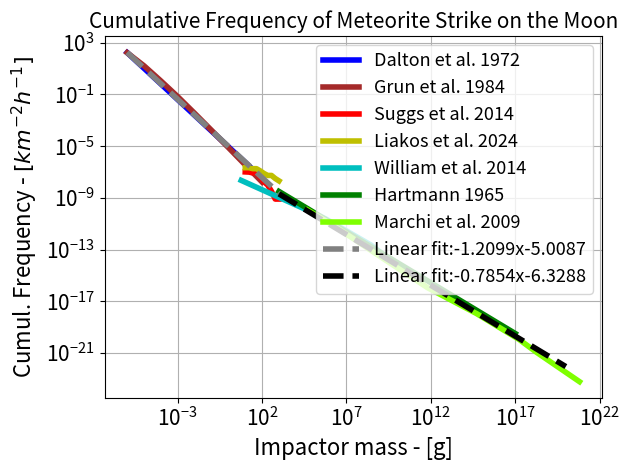
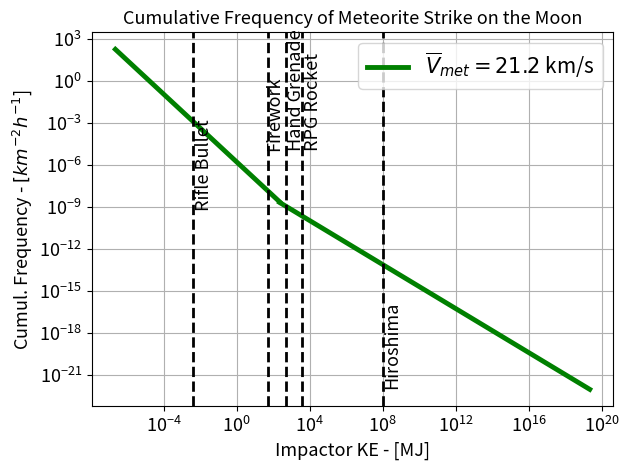
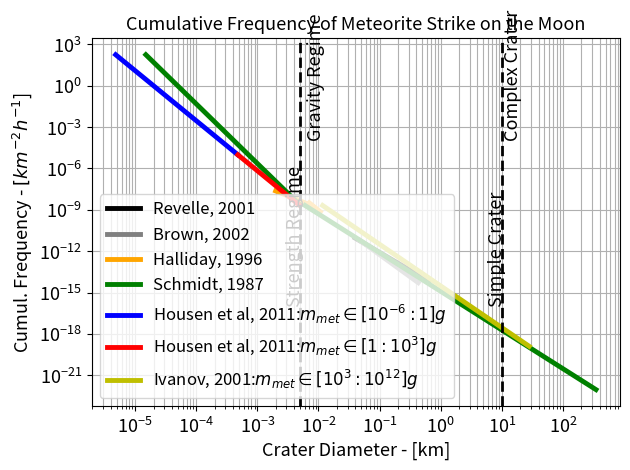
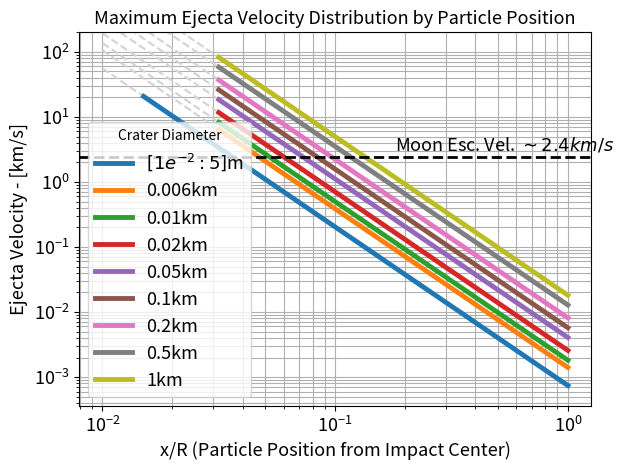
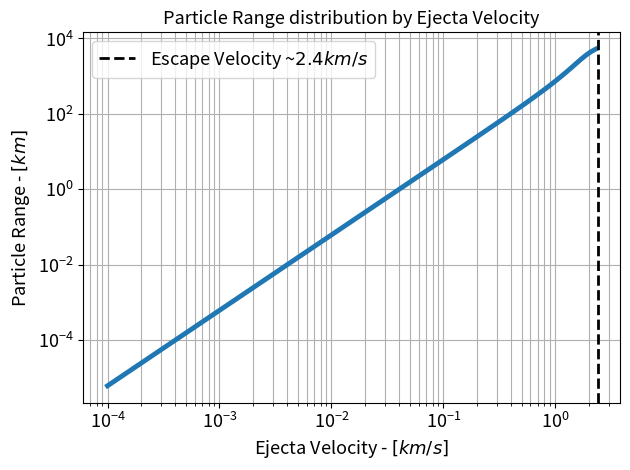
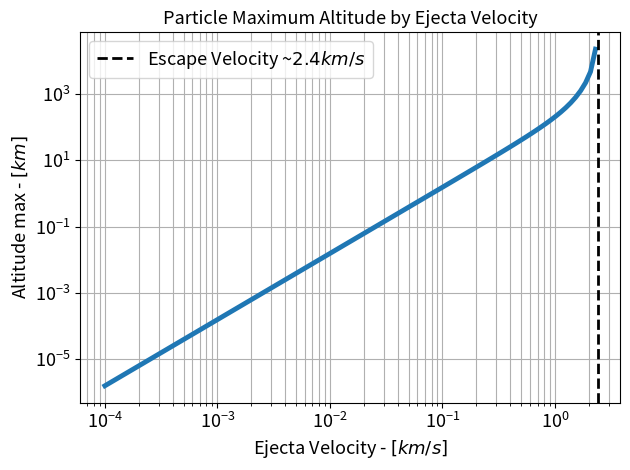
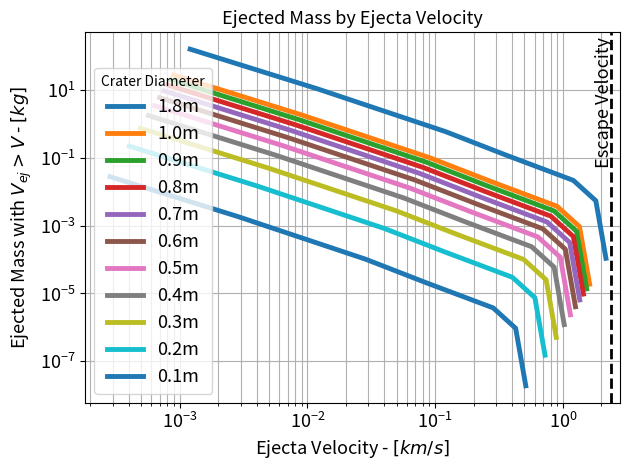
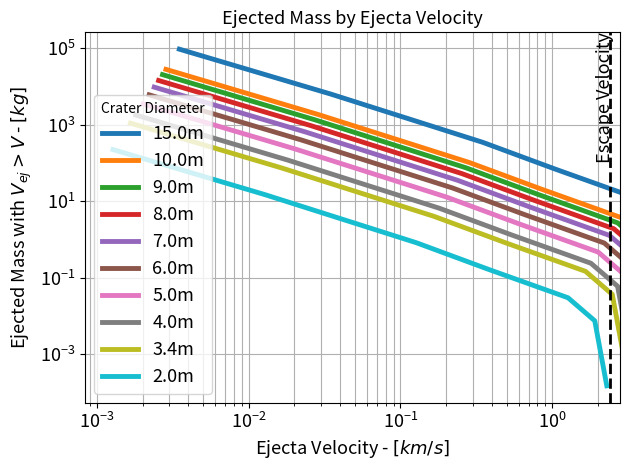
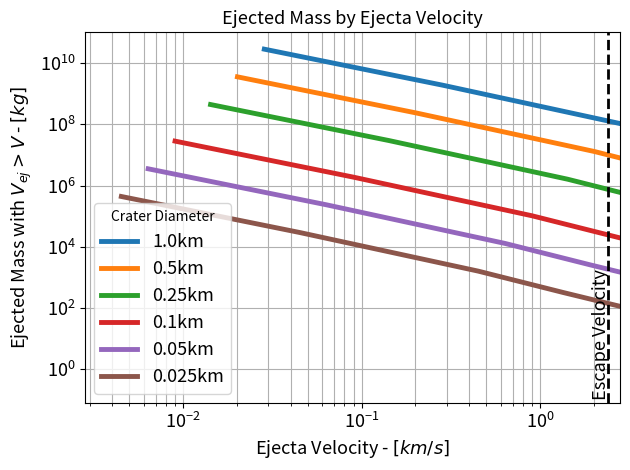
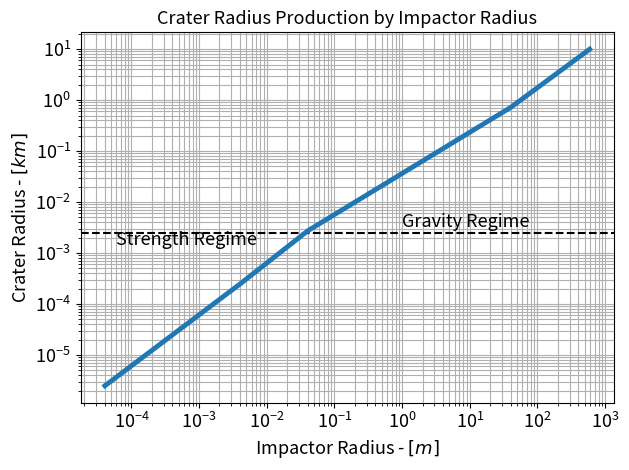

Write the Python code that produced these figures, in order.
#!/usr/bin/env python3
# -*- coding: utf-8 -*-
"""
Created on Thu Jul 18 18:56:47 2024

@author: louis
"""

import numpy as np
import math
import matplotlib.pyplot as plt
from matplotlib.backends.backend_pdf import PdfPages

#%% SECTION I : Frequency per Mass 
#Data + Functions + References

#Following (Dalton et al. 1972) (B.G Cour Palais et al. 1969)
def Dalton_CourPalais_avg_total_flux_micro2gram(m):
    N_t = (10**(-14.597 - 1.213*math.log10(m)))*1e6*3600
    return N_t

def Dalton_CourPalais_avg_total_flux_pico2micro(m):
    N_t = (10**(-14.566 - 1.584*math.log10(m) - 0.063*(math.log10(m))**2))*1e6*3600
    return N_t
#####################################################################

#Following (Hartmann,1965)
def Hartman_tera2higher(m):
    d_crater = (37.8)*m**(1/3.06) #in cm / mass should be in gram - avg = 29.15
    a = 5e-4*1e9*8766 #cst for diam = 1km ; units: /km^2*h
    N_t = a * (d_crater*1e5)**(-2.4) 
    return N_t
####################################################################

#Following (Suggs et al. 2014)
def Suggs_gram2kg(m):
    avg_flux = 1.03*1e-7 #met/km^2*h
    if m<1:
        print("This valus is outside the range for this study")
    elif 500 < m <= 1000:
        N_t = avg_flux * 1/126
    elif 250 < m <= 500:
        N_t = avg_flux * (1+3)/126
    elif 150 < m <= 250:
        N_t = avg_flux * (1+3+8)/126
    elif 100 < m <= 150:
        N_t = avg_flux * (1+3+8+10)/126 
    elif 50 < m <= 100:
        N_t = avg_flux * (1+3+8+10+30)/126
    elif 25 < m <= 50:
        N_t = avg_flux * (1+3+8+10+30+54)/126 
    elif 10 < m <= 25:
        N_t = avg_flux * (1+3+8+10+30+54+16)/126 
    elif 1 <= m <=10:
        N_t = avg_flux * (1+3+8+10+30+54+16+4)/126 
    elif m>1000:
        print("This valus is outside the range for this study")
    return(N_t)        
####################################################################    

#Following (Liakos et al. 2024)
def Liakos_gram2kg(m):
    avg_flux = 2.18*1e-7 #met/km^2*h
    #avg_flux = 6.43*1e-6 #met/km^2*h
    if m<1:
        print("This valus is outside the range for this study")
    elif 1 <= m <=25:
        N_t = avg_flux * (8+5+6+10+21+7+6+8+10+31+32+23+31)/198 
    elif 25 < m <= 50:
        N_t = avg_flux * (8+5+6+10+21+7+6+8+10+31+32+23)/198 
    elif 50 < m <= 75:
        N_t = avg_flux * (8+5+6+10+21+7+6+8+10+31+32)/198
    elif 75 < m <= 100:
        N_t = avg_flux * (8+5+6+10+21+7+6+8+10+31)/198
    elif 100 < m <= 125:
        N_t = avg_flux * (8+5+6+10+21+7+6+8+10)/198
    elif 125 < m <= 150:
        N_t = avg_flux * (8+5+6+10+21+7+6+8)/198
    elif 150 < m <= 175:
        N_t = avg_flux * (8+5+6+10+21+7+6)/198 
    elif 175 < m <= 200:
        N_t = avg_flux * (8+5+6+10+21+7)/198
    elif 200 < m <= 400:
        N_t = avg_flux * (8+5+6+10+21)/198
    elif 400 < m <= 600:
        N_t = avg_flux * (8+5+6+10)/198
    elif 600 < m <= 1200:
        N_t = avg_flux * (8+5+6)/198
    elif 1200 < m <= 2000:
        N_t = avg_flux * (8+5)/198 
    elif 2000 < m <= 2800:
        N_t = avg_flux * (5)/198
    elif m>2800:
        print("This valus is outside the range for this study")
    return(N_t)        
#################################################################### 

#Following (Oberst, Suggs et al. 2012)
 
masses_marchi = []
impactor_diam_marchi = [3e-4 , 1e-3 , 1e-2 , 0.07 , 0.65 , 4.5 , 10 , 70] #km
freq_marchi = [1e-6/8766 , 6e-8/8766 , 1.5e-10/8766 , 1e-12/8766 , 1e-14/8766 , 1e-16/8766 , 1e-17/8766 , 5.5e-20/8766] #in /km^2*h\

for i in range(0,len(impactor_diam_marchi)):
    V = 4/3 * np.pi *((impactor_diam_marchi[i]*1e5)/2)**3
    rho_met = 3.587 #g/cm^3 determined from (Dalton, 1972)
    m = rho_met * V
    masses_marchi.append(m)

#Following (Ivanov, 2001) --> SIMPLE & GRAVITY REGIME LAWS
def Ivanov_CratDiam2Mass(D): #D in cm
    rho_met = 3.587  #g/cm^3
    rho_reg = 1.5 #g/cm^3
    Vi = 21.2e5 #cm/h
    g = 1.62e2 #cm/s^2
    C = Vi * np.sin(np.pi/4) #45deg angle (most probable)
    m = 4/3*rho_met*np.pi * (D/1.16 * (rho_met/rho_reg)**(1/3) * g**0.22/C**0.43)**(1/0.26) #in g
    return(m)

def Ivanov_Mass2CratDiam(m): #m in g
    rho_met = 3.587  #g/cm^3
    rho_reg = 1.5 #g/cm^3
    Vi = 21.2e5 #cm/s
    g = 1.62e2 #cm/s^2
    C = Vi * np.sin(np.pi/4) #45deg angle (most probable)
    D = 1.16 * (rho_met/rho_reg)**(1/3) * (2*(3*m/(4*rho_met*np.pi))**(1/3))**0.78 * C**0.43 * g**(-0.22) #in cm
    return(D)


# # Following (Housen & Holsapple 2011)
# def Housen_Mass2CratDiam(m): #mass in g --> SIMPLE & GRAVITY REGIME LAWS
#     m = m*1e-3 #in kg
#     Y = 1e4 #Pa -> Pa = [kg/s^2*m]
#     rho_met = 3.244e3 #kg/m^3
#     rho_reg = 1.5e3 #kg/m^3
#     Vi = 20e3 #m/s
#     H1 = 0.59
#     mu = 0.41
#     nu = 0.4
#     R = (m/rho_met)**(1/3) * H2 * (rho_met/rho_reg)**((1-3*nu)/3) * (Y/(rho_met*Vi**2))**(-mu/2) #in m
#     D = 2*R #in m
#     return (D)

# #Following (Housen & Holsapple 2011) --> SIMPLE & STRENGTH REGIME LAW
# def Housen_Mass2CratDiam(m): #m in g
#     m = m*1e-3 #in kg
#     Y = 1e4 #Pa -> Pa = [kg/s^2*meter]
#     rho_met = 3.244e3 #kg/m^3
#     rho_reg = 1.5e3 #kg/m^3
#     Vi = 20e3 #m/s
#     alpha = 0.51
#     a = (3*m/(4*np.pi*rho_met))**(1/3) #assuming sphericity of the meteorite
#     R = a*(Y/(rho_reg*Vi**2))**(alpha/(alpha-3)) #in m
#     D = 2*R #in m
#     return (D)

def Housen_Mass2CratDiam(m): #mass in kg --> SIMPLE & STRENGTH REGIME LAW
    m = m*1e-3 #in kg
    Y = 1e4 #Pa -> Pa = [kg/s^2*m]
    rho_met = 3.587e3 #kg/m^3
    rho_reg = 1.5e3 #kg/m^3
    Vi = 21.2e3 #m/s
    H2 = 0.81
    mu = 0.41
    nu = 0.4
    
    R = (m/rho_met)**(1/3) * H2 * (rho_met/rho_reg)**((1-3*nu)/3) * (Y/(rho_met*Vi**2))**(-mu/2) #in m
    D = 2*R #in m
    return (D)


#In Oberst 2012 -> Following Shmidt & Housen 1987
def Shmidt_part2_KE2Diam(KE): #KE in J
    g= 1.62 #m/s^2
    Vi = 21.2e3 #m/s
    R = 0.122*(KE**0.28)*(Vi**(-0.21))*g**(-0.17) #in m
    D = (2*R)*1e-3 #in km
    return(D)

#In Oberst 2012 -> Following Shmidt & Housen 1987
def Shmidt_part1_KE2Diam(KE): #KE in J
    g= 1.62 #m/s^2
    Vi = 21.2e3 #m/s
    R = 0.1*(KE**0.28)*(Vi**(-0.21))*g**(-0.17) #in m
    D = (2*R)*1e-3 #in km
    return(D)

###### Get the frequency of crater formation
#In Oberst 2012 -> Following Revelle, 2001
def Revelle_Rad2Freq(R): #only valid for R in [20-323] meters!!
    Freq = (10**(3.84-2.59*math.log10(R))) * 1/(3.8e7*8766) #in km^-2h^-1
    return(Freq)

#In Oberst 2012 -> Following Brown et al 2002
def Brown_Rad2Freq(R): #only valid for R in [24-215] meters!!
    Freq = (10**(4.73-3.21*math.log10(R))) * 1/(3.8e7*8766) #in km^-2h^-1
    return(Freq)

#In Oberst 2012 -> Following Halliday et al 1996
def Halliday1_Rad2Freq(R): #only valid for R in [1.4-3.5] meters!! (averaged)
    Freq = (10**(3.89-1.79*math.log10(R))) * 1/(3.8e7*8766) #in km^-2h^-1
    return(Freq)

def Halliday2_Rad2Freq(R): #only valid for R in [3.5-5.3] meters!! (averaged)
    Freq = (10**(4.99-3.57*math.log10(R))) * 1/(3.8e7*8766) #in km^-2h^-1
    return(Freq)

#In Oberst 2012 -> Following Oberst & Nakamura 1989
def Oberst_Rad2Freq(R): #only valid for R in [24-33] meters!! (averaged)
    Freq = (10**(4.88-3.54*math.log10(R))) * 1/(3.8e7*8766) #in km^-2h^-1
    return(Freq)

#######

#Following (William et al, 2014)
crater_diam_william = [1e-3 , 1.5e-3 , 1e-2 , 2e-2  , 1e-1, 2.6e-1] #in km
freq_william = [2e-4/8766, 8e-5/8766 , 1.1e-6/8766, 2.1e-7/8766  , 2e-9/8766 , 5e-11/8766]#in /km^2*h

masses_william =[]

for i in range(0,len(crater_diam_william)):
    masses_william.append(Ivanov_CratDiam2Mass(crater_diam_william[i]*1e5))


####################################################################

# Data from Grun et al. (1984) 
mass_grun = np.logspace(-6,2,9) #in g
flux_grun = [170, 16.56, 1.12, 6.8e-2, 3.5e-3, 1.7e-4, 7.9e-6, 3.6e-7, 1.7e-8] #in /km^2*h
    
######################################################################

m_pico2micro = np.logspace(-12,-6,100)# in g
flux_pico2micro = []
for i in range(0,len(m_pico2micro)):
    flux_pico2micro.append(Dalton_CourPalais_avg_total_flux_pico2micro(m_pico2micro[i])) 
    

m_micro2_100gram = np.logspace(-6,2,10) #in g 
flux_micro2gram = []
for i in range(0,len(m_micro2_100gram)):
    flux_micro2gram.append(Dalton_CourPalais_avg_total_flux_micro2gram(m_micro2_100gram[i])) 
    
m_gram2kg = np.logspace(1,3,10) #in g

flux_gram2kg_suggs = []
flux_gram2kg_liakos = []
for i in range(0,len(m_gram2kg)):
    flux_gram2kg_suggs.append(Suggs_gram2kg(m_gram2kg[i]))
    flux_gram2kg_liakos.append(Liakos_gram2kg(m_gram2kg[i]))


m_kg2quintillion = np.logspace(3,17,10) #in g quintillon is 10^18 normally
flux_kg2quintillion_hartman = []
for i in range(0,len(m_kg2quintillion)):
    flux_kg2quintillion_hartman.append(Hartman_tera2higher(m_kg2quintillion[i]))
    

#%% Linear and Quadratic fitting  -> to be used all the time   


x_micro2kg = np.concatenate((m_micro2_100gram,mass_grun,m_gram2kg,m_gram2kg))
x_kg2higher = np.concatenate((np.array(masses_william),m_kg2quintillion,np.array(masses_marchi)))
    

y_micro2kg = np.concatenate((np.array(flux_micro2gram),flux_grun,np.array(flux_gram2kg_suggs),np.array(flux_gram2kg_liakos)))
y_kg2higher = np.concatenate((freq_william,np.array(flux_kg2quintillion_hartman),freq_marchi))


coef_lin_micro2kg = np.polyfit(np.log10(x_micro2kg), np.log10(y_micro2kg), 1)
poly_lin_micro2kg = np.poly1d(coef_lin_micro2kg)


coef_lin_kg2higher = np.polyfit(np.log10(x_kg2higher), np.log10(y_kg2higher), 1)
poly_lin_kg2higher = np.poly1d(coef_lin_kg2higher)

mass4plot_micro2kg = np.logspace(-6,3,100)
mass4plot_kg2higher = np.logspace(3,20,100)

frequ4plot_micro2kg = 10**poly_lin_micro2kg(np.log10(mass4plot_micro2kg))
frequ4plot_kg2higher = 10**poly_lin_kg2higher(np.log10(mass4plot_kg2higher))


mass4plot = np.concatenate((mass4plot_micro2kg,mass4plot_kg2higher))
frequ4plot = np.concatenate((frequ4plot_micro2kg,frequ4plot_kg2higher))

#%%  Plots - graphs : Cumulative frequency per mass 
#plt.close(figure1)
figure1, ax = plt.subplots()
#plt.loglog(m_pico2micro,flux_pico2micro,'b',linewidth = 3.5)
linewidth_set = 4
plt.loglog(m_micro2_100gram,flux_micro2gram,'b',label = 'Dalton et al. 1972',linewidth = linewidth_set)
plt.loglog(mass_grun,flux_grun,'brown',label = 'Grun et al. 1984',linewidth = linewidth_set)
plt.loglog(m_gram2kg,flux_gram2kg_suggs,'r',label='Suggs et al. 2014',linewidth = linewidth_set)
plt.loglog(m_gram2kg,flux_gram2kg_liakos,'y', label='Liakos et al. 2024',linewidth = linewidth_set)
plt.loglog(masses_william,freq_william,'c',label='William et al. 2014',linewidth = linewidth_set)
plt.loglog(m_kg2quintillion,flux_kg2quintillion_hartman,'g',label = 'Hartmann 1965',linewidth = linewidth_set)
plt.loglog(masses_marchi,freq_marchi,'chartreuse',label = 'Marchi et al. 2009',linewidth = linewidth_set)
#plt.plot(x4plot,10**poly_quad(np.log10(x4plot)),'k',label = 'Quadratic fit',linestyle = 'dashed')
plt.plot(mass4plot_micro2kg,frequ4plot_micro2kg,'grey',label = 'Linear fit:'+str(round(coef_lin_micro2kg[0],4))+'x'+str(round(coef_lin_micro2kg[1],4)),linestyle = 'dashed',linewidth = linewidth_set)
plt.plot(mass4plot_kg2higher,frequ4plot_kg2higher,'k',label = 'Linear fit:'+str(round(coef_lin_kg2higher[0],4))+'x'+str(round(coef_lin_kg2higher[1],4)),linestyle = 'dashed',linewidth = linewidth_set)

#plt.text(1e-10, 1e-3, '-0.9115x-5.1337', fontsize = 6)

plt.xlabel('Impactor mass - [g]',size=16)
plt.ylabel('Cumul. Frequency - $[km^{-2}h^{-1}]$',size=16)
plt.legend(fontsize = 13)
ax.tick_params(axis='both', which='major', labelsize=15)
#plt.legend(loc='center left', bbox_to_anchor=(1, 0.5))
plt.grid( which='both')
plt.title('Cumulative Frequency of Meteorite Strike on the Moon',size=15)
# Save the figure to PDF format
plt.tight_layout()
#plt.xlim([1,1e6])
#plt.ylim([1e-11,1e-5])
pdf_path = '/Users/<user>/Desktop/Thèse UCSD/Internships/LPI - Summer 2024/Codes/Matlab - Meteorites/Plots_meteorites/Validated Plots Bigger/Mass_vs_Frequency_closeup.pdf'
#plt.savefig(pdf_path)

############################################################################################################
############################################################################################################
#%% SECTION II : Frequency per Energy (MJ)

#Using x4plot that spans the whole mass range

Vi = [16,18,21.2,22,24] #km/s -> check refs in yellow book
#Vsho = 24 #km/s -> check refs in yellow book


def KineticEnergy(m,V):
    KE = 0.5 * m * V**2 #KE in J -> mass (m) in kg and velocity (Vi) in m/s
    return(KE)

KE_micro2kg = np.empty((len(Vi),len(mass4plot_micro2kg)))
KE_kg2sextillion = np.empty((len(Vi),len(mass4plot_kg2higher)))
for j in range(len(Vi)):
    V = Vi[j]
    for i in range(len(mass4plot_micro2kg)):
        KE = KineticEnergy(mass4plot_micro2kg[i]*1e-3,V*1e3) #KE in J
        KE_micro2kg[j,i] = KE*1e-6  #KE in MJ
        
for j in range(len(Vi)):
    V = Vi[j]
    for i in range(len(mass4plot_kg2higher)):
        KE = KineticEnergy(mass4plot_kg2higher[i]*1e-3,V*1e3) #KE in J 
        KE_kg2sextillion[j,i] = KE*1e-6  #KE in MJ


#plt.close(figure(2))
figure2, ax = plt.subplots()
# plt.loglog(KE_micro2kg[0,:],frequ4plot_micro2kg,'b',label = 'V = 16km/s')
# plt.loglog(KE_kg2sextillion[0,:],frequ4plot_kg2higher,'b')

# plt.plot(KE_micro2kg[1,:],frequ4plot_micro2kg,'r',label = 'V = 18km/s')
# plt.loglog(KE_kg2sextillion[1,:],frequ4plot_kg2higher,'r')

plt.plot(KE_micro2kg[2,:],frequ4plot_micro2kg,'g',label = '$ \overline{V}_{met} = 21.2$ km/s',linewidth = 3.5)
plt.loglog(KE_kg2sextillion[2,:],frequ4plot_kg2higher,'g',linewidth = 3.5)

# plt.plot(KE_micro2kg[3,:],frequ4plot_micro2kg,'y',label = 'V = 22km/s')
# plt.loglog(KE_kg2sextillion[3,:],frequ4plot_kg2higher,'y')

# plt.plot(KE_micro2kg[4,:],frequ4plot_micro2kg,'c',label = 'V = 24km/s')
# plt.loglog(KE_kg2sextillion[4,:],frequ4plot_kg2higher,'c')

plt.axvline(x = 4e-3, color = 'k',linestyle = 'dashed',linewidth = 2)
plt.text(5e-3, 5e-10, 'Rifle Bullet', rotation=90, verticalalignment='bottom', color='k',size=13)
plt.axvline(x = 55, color = 'k',linestyle = 'dashed',linewidth = 2)
plt.text(35, 1e-5, 'Firework', rotation=90, verticalalignment='bottom', color='k',size=13)
plt.axvline(x = 500, color = 'k' ,linestyle = 'dashed',linewidth = 2)
plt.text(600, 1e-5, 'Hand Grenade', rotation=90, verticalalignment='bottom', color='k',size=13)
plt.axvline(x = 4000, color = 'k' ,linestyle = 'dashed',linewidth = 2)
plt.text(5200, 1e-5, 'RPG Rocket', rotation=90, verticalalignment='bottom', color='k',size=13)

plt.axvline(x = 100e6, color = 'k' ,linestyle = 'dashed',linewidth = 2)
plt.text(110e6, 1e-22, 'Hiroshima', rotation=90, verticalalignment='bottom', color='k',size=13)

#plt.xlim(0,1e13)
plt.xlabel('Impactor KE - [MJ]',size=13)
plt.ylabel('Cumul. Frequency - $[km^{-2} h^{-1}$]',size=13)
plt.legend(fontsize=15)
ax.tick_params(axis='both', which='major', labelsize=13)
#plt.legend(loc='center left', bbox_to_anchor=(1, 0.5))
plt.grid( which='both')
plt.title('Cumulative Frequency of Meteorite Strike on the Moon',size=13)
pdf_path = '/Users/<user>/Desktop/Thèse UCSD/Internships/LPI - Summer 2024/Codes/Matlab - Meteorites/Plots_meteorites/Validated Plots Bigger/KE_vs_Frequency_closeup.pdf'
plt.tight_layout()
#plt.xlim([1e-3,1e4])
#plt.ylim([1e-10,1e-2])
#plt.savefig(pdf_path)


#%% SECTION II : Plot of Crater diam vs frequency 

#Using Oberst sclaing law 
part1_KE = KE_micro2kg[2,:]#in MJ
part2_KE = KE_kg2sextillion[2,:] #in MJ

part1_frequ = frequ4plot_micro2kg
part2_frequ = frequ4plot_kg2higher

Schmidt_crat_part1 = []
Schmidt_crat_part2 = []

for i in range(len(part1_KE)):
    Schmidt_crat_part1.append(Shmidt_part1_KE2Diam(part1_KE[i]*1e6))
    Schmidt_crat_part2.append(Shmidt_part2_KE2Diam(part2_KE[i]*1e6))

crat_diam_Revelle = np.logspace(-1.4,-0.19,10) #in km 
crat_diam_Brown = np.logspace(-1.32,-0.367,10) #in km
crat_diam_Halliday1 = np.logspace(-2.7,-2.15,10) #in km
crat_diam_Halliday2 = np.logspace(-2.15,-1.97,10) #in km

#crat_rad_Oberst = np.logspace()

freq_Revelle = []
freq_Brown = []
freq_Halliday1 = []
freq_Halliday2 = []
for i in range(10):
    freq_Revelle.append(Revelle_Rad2Freq((crat_diam_Revelle[i]/2)*1e3))
    freq_Brown.append(Brown_Rad2Freq((crat_diam_Brown[i]/2)*1e3))
    freq_Halliday1.append(Halliday1_Rad2Freq((crat_diam_Halliday1[i]/2)*1e3))
    freq_Halliday2.append(Halliday2_Rad2Freq((crat_diam_Halliday2[i]/2)*1e3))
    

#frequ4plot_micro2kg -> mass4plot: logspace(-6,3,100)
#frequ4plot_kg2higher
#frequ4plot_micro2kg = 10**poly_lin_micro2kg(np.log10(mass4plot_micro2kg))
#frequ4plot_kg2higher = 10**poly_lin_kg2higher(np.log10(mass4plot_kg2higher))

mass4plot_micro2g = np.logspace(-6,0,100)
frequ4plot_micro2g = 10**poly_lin_micro2kg(np.log10(mass4plot_micro2g))

# mass4plot_g2_500g = np.logspace(0,2.7,10)
# frequ4plot_g2_500g = 10**poly_lin_micro2kg(np.log10(mass4plot_g2_500g))

mass4plot_g2kg = np.logspace(0,3,10)
frequ4plot_g2kg = 10**poly_lin_micro2kg(np.log10(mass4plot_g2kg))

# mass4plot_500g2kg = np.logspace(2.7,3,10)
# frequ4plot_500g2kg = 10**poly_lin_micro2kg(np.log10(mass4plot_500g2kg))

mass4plot_kg2tera = np.logspace(3,16,100)
frequ4plot_kg2tera = 10**poly_lin_kg2higher(np.log10(mass4plot_kg2tera))

# mass4plot_mega2higher = np.logspace(6,20,100)
# freq4plot_mega2higher = 10**poly_lin_kg2higher(np.log10(mass4plot_mega2higher))


crat_diam_micro2g = []
for i in range(len(mass4plot_micro2g)):
    crat_diam_micro2g.append(Housen_Mass2CratDiam(mass4plot_micro2g[i])*1e-3) #SIMPLE & STRENGHT REGIME LAW -> D in km
    
crat_diam_g2kg = []
for i in range(len(mass4plot_g2kg )):
    crat_diam_g2kg.append(Housen_Mass2CratDiam(mass4plot_g2kg[i])*1e-3)    #SIMPLE & STRENGHT REGIME LAW -> D in km

crat_diam_kg2tera = []
for i in range(len(mass4plot_kg2tera)):
    crat_diam_kg2tera.append(Ivanov_Mass2CratDiam(mass4plot_kg2tera[i])*1e-5) #SIMPLE & GRAVITY REGIME LAW
    

#plt.close(figure(10))
figure10, ax = plt.subplots()

plt.loglog(crat_diam_Revelle,freq_Revelle,'k',label='Revelle, 2001',linewidth = 3.5)

plt.loglog(crat_diam_Brown,freq_Brown,'grey',label = 'Brown, 2002',linewidth = 3.5)

plt.loglog(crat_diam_Halliday1,freq_Halliday1,'orange',label='Halliday, 1996',linewidth = 3.5)
plt.loglog(crat_diam_Halliday2,freq_Halliday2,'orange',linewidth = 3.5)

plt.loglog(Schmidt_crat_part1,part1_frequ,'g',label='Schmidt, 1987',linewidth = 3.5)
#plt.loglog(Schmidt_crat_part2[0:60],part2_frequ[0:60],'g',linewidth = 3.5)
plt.loglog(Schmidt_crat_part2,part2_frequ,'g',linewidth = 3.5)


plt.loglog(crat_diam_micro2g,frequ4plot_micro2g,'b',label = 'Housen et al, 2011:$m_{met} \in [10^{-6}: 1]g$',linewidth = 3.5)
plt.loglog(crat_diam_g2kg,frequ4plot_g2kg ,'r',label = 'Housen et al, 2011:$m_{met} \in [1: 10^3]g$',linewidth = 3.5)
plt.loglog(crat_diam_kg2tera,frequ4plot_kg2tera ,'y',label = 'Ivanov, 2001:$m_{met} \in [10^3: 10^{12}]g$',linewidth = 3.5)

plt.axvline(x = 5e-3, color = 'k' ,linestyle = 'dashed',linewidth = 2)
plt.text(3e-3, 1e-16, 'Strength Regime', rotation=90, verticalalignment='bottom', color='k',size=13)
plt.text(6.5e-3, 1e-4, 'Gravity Regime', rotation=90, verticalalignment='bottom', color='k',size=13)

plt.axvline(x = 10, color = 'k' ,linestyle = 'dashed',linewidth = 2)
plt.text(6, 1e-16, 'Simple Crater', rotation=90, verticalalignment='bottom', color='k',size=13)
plt.text(11, 1e-4, 'Complex Crater', rotation=90, verticalalignment='bottom', color='k',size=13)


plt.xlabel('Crater Diameter - [km]',size=13)
plt.ylabel('Cumul. Frequency - $[km^{-2} h^{-1}$]',size=13)
plt.legend(loc='lower left',fontsize=12)
ax.tick_params(axis='both', which='major', labelsize=13)
#plt.legend(loc='center left', bbox_to_anchor=(1, 0.5))
plt.grid( which='both')
plt.title('Cumulative Frequency of Meteorite Strike on the Moon',size=13)
plt.tight_layout()
pdf_path = '/Users/<user>/Desktop/Thèse UCSD/Internships/LPI - Summer 2024/Codes/Matlab - Meteorites/Plots_meteorites/Validated Plots Bigger/CraterDiam_vs_Frequency.pdf'
#plt.savefig(pdf_path)

#%% SECTION III : EJECTA LAWS AND PLOTS

def Veje_GravityRegime_Housen(crater_radius,pos): #crater_radius in km
    #pos is in ]0 1] and reprensent how close from the impact center you want to compute the ejected velocity. a value of 1 would represent computing the ejected velocity at the radius of the crater
    crater_radius = crater_radius*1e3 #in m
    g = 1.62 #m/s^2
    C1 = 0.55
    H1 = 0.59
    mu = 0.41
    C2 = C1*((4*np.pi/3)**(1/3)*H1)**(-(2+mu)/(2*mu))
    Veje = (math.sqrt(g*crater_radius)*C2*(pos)**(-1/mu))*1e-3 #to get it in km/s
    return(Veje)

def Veje_StrengthRegime_Housen(crater_radius,pos): #crater_radius in km
    #crater_radius = crater_radius*1e3 #in m
    rho = 1.5e3 #kg/m^3
    Y = 1e4 #Pa 
    H2 = 0.81
    mu = 0.41
    C1 = 0.55
    C3 = C1*(((4*np.pi/3)**(1/3))*H2)**(-1/mu)
    Veje = ((Y/rho)**(1/2)*C3*(pos)**(-1/mu))*1e-3 #to get it in km/s
    return(Veje)

#pos = np.logspace(-2,0,11) #for all the computation of Veje
pos = [1e-2,10**(-1.823),10**(-1.5),1e-1,1]

crat_diam_1cm_5m = [1e-5,5e-5,1e-4,5e-4,1e-3,5e-3] #in km
crat_diam_6m_1km = [6e-3,1e-2,2e-2,5e-2,1e-1,2e-1,5e-1,1] #in km
Veje_crat_diam_1cm_5m = np.empty((len(pos),len(crat_diam_1cm_5m)))
Veje_crat_diam_6m_1km = np.empty((len(pos),len(crat_diam_6m_1km)))

for j in range(len(pos)):
    x_R = pos[j]
    for i in range(len(crat_diam_1cm_5m)):
        Veje_crat_diam_1cm_5m[j,i] = Veje_StrengthRegime_Housen(crat_diam_1cm_5m[i]/2,x_R)
    for i in range(len(crat_diam_6m_1km)):
        Veje_crat_diam_6m_1km[j,i] = Veje_GravityRegime_Housen(crat_diam_6m_1km[i]/2,x_R)
        
#%% SECTION III : Plots of Veje

#plt.close(figure(4))
figure4, ax = plt.subplots()

plt.loglog(pos[0:2],Veje_crat_diam_1cm_5m[0:2,0],linestyle='dashed',color='lightgrey')
plt.loglog(pos[1:len(pos)],Veje_crat_diam_1cm_5m[1:len(pos),4],label='$[1e^{-2} : 5]$m',linewidth = 3.5)


for i in range(len(crat_diam_6m_1km )):
    plt.loglog(pos[0:3],Veje_crat_diam_6m_1km[0:3,i],linestyle='dashed',color='lightgrey')
    plt.loglog(pos[2:len(pos)],Veje_crat_diam_6m_1km[2:len(pos),i],label=str(crat_diam_6m_1km[i])+'km',linewidth = 3.5)


  
plt.axhline(y = 2.4, color = 'k' ,linestyle = 'dashed',linewidth = 2)
plt.text(0.18,3, 'Moon Esc. Vel. $\sim 2.4km/s$', horizontalalignment='left', color='k',size=13)
plt.ylim([0,2e2])
plt.xlabel('x/R (Particle Position from Impact Center)',size=13)
plt.ylabel('Ejecta Velocity - [km/s]',size=13)
plt.legend(title='Crater Diameter',loc='lower left',fontsize=13)
ax.tick_params(axis='both', which='major', labelsize=13)
plt.grid( which='both')
plt.title('Maximum Ejecta Velocity Distribution by Particle Position',size=13)
plt.tight_layout()
pdf_path = '/Users/<user>/Desktop/Thèse UCSD/Internships/LPI - Summer 2024/Codes/Matlab - Meteorites/Plots_meteorites/Validated Plots Bigger/EjectaVelocity_vs_xR.pdf'
#plt.savefig(pdf_path)


#%% Equation from range and max altitude

Ve = np.logspace(-4,0.36,100) #Ve changes from 10^-4 km/s to 10^4 km/s depending on the position of the ejecta but we will restrict to 2km/s 

def Range_gault_shoemaker(Ve):
    g = 1.62e-3 #km/s^2
    r_moon = 1737.4 #km
    Ve_bar = Ve**2/(r_moon*g)
    theta = np.pi/4  #set constant (Cintala + gault et shoemaker)
    Range = 2*r_moon*math.atan((Ve_bar*math.sin(theta)*math.cos(theta))/(1-Ve_bar*math.cos(theta)**2))
    return(Range)

def h_max(Ve):
    g = 1.62e-3 #km/s^2
    r_moon = 1737.4 #km
    Ve_bar = Ve**2/(r_moon*g)
    theta = np.pi/4 #set constant (Cintala + gault et shoemaker)
    h_max = r_moon * (Ve_bar - 1 + (1-Ve_bar *(2-Ve_bar)*math.cos(theta)**2)**(1/2))/(2-Ve_bar)
    return(h_max)

range_ve = np.empty(len(Ve))
h_max_ve = np.empty(len(Ve))

for i in range(len(Ve)):
        range_ve[i] = Range_gault_shoemaker(Ve[i])
        h_max_ve[i] = h_max(Ve[i])
        
#%% Plots of max range and max altitude 

#plt.close(figure(12))
figure12, ax = plt.subplots()
plt.loglog(Ve,range_ve,linewidth = 3.5)
plt.xlabel('Ejecta Velocity - $[km/s]$',size=13)
plt.ylabel('Particle Range - $[km]$',size=13)
ax.tick_params(axis='both', which='major', labelsize=13)
plt.grid( which='both')
plt.title('Particle Range distribution by Ejecta Velocity',size=13)  
plt.axvline(x = 2.4, color = 'k' ,linestyle = 'dashed',label='Escape Velocity ~$ 2.4km/s$',linewidth = 2)
plt.legend(fontsize=13)
plt.tight_layout()
pdf_path = '/Users/<user>/Desktop/Thèse UCSD/Internships/LPI - Summer 2024/Codes/Matlab - Meteorites/Plots_meteorites/Validated Plots Bigger/ParticleRange_vs_EjectaVelocity.pdf'
#plt.savefig(pdf_path)

#plt.close(figure(13))
figure13, ax = plt.subplots()
plt.loglog(Ve,h_max_ve,linewidth = 3.5)
plt.xlabel('Ejecta Velocity - $[km/s]$',size=13)
plt.ylabel('Altitude max - $[km]$',size=13)
ax.tick_params(axis='both', which='major', labelsize=13)
plt.grid( which='both')
plt.title('Particle Maximum Altitude by Ejecta Velocity',size=13)  
plt.axvline(x = 2.4, color = 'k' ,linestyle = 'dashed',label='Escape Velocity ~$ 2.4km/s$',linewidth = 2)
plt.legend(fontsize=13)
plt.tight_layout()
pdf_path = '/Users/<user>/Desktop/Thèse UCSD/Internships/LPI - Summer 2024/Codes/Matlab - Meteorites/Plots_meteorites/Validated Plots Bigger/ParticleAltitudeMax_vs_EjectaVelocity.pdf'
#plt.savefig(pdf_path)
  
#%% Mass ejected with speed> threshold -> check fig17 of Housen & Holsapple 2011


crater_radius_list = [2.5e-2/2 , 5e-2/2 , 1e-1/2 , 2.5e-1/2 , 5e-1/2 , 1/2] #km
crater_radius_list_1w = [1e-4/2 , 2e-4/2 , 3e-4/2 , 4e-4/2 , 5e-4/2 ,6e-4/2 , 7e-4/2 , 8e-4/2 , 9e-4/2, 1e-3/2,1.8e-3/2] #km
crater_radius_list_40y = [2e-3/2 , 3.4e-3/2 , 4e-3/2 , 5e-3/2 ,  6e-3/2 , 7e-3/2 , 8e-3/2, 9e-3/2, 1e-2/2, 1.5e-2/2 ]

g = 1.62e-3 #km/s^2 
rho_reg = 1.5e12 #kg/km^3

#From figure 17
x_axis = [1,10,100,300,1000,1500,1800]
y_axis = [1.5e-1,1e-2,5.5e-4,1.1e-4,2e-5,5e-6,1e-7]


V = np.empty((len(crater_radius_list),len(x_axis)))
Mass = np.empty((len(crater_radius_list),len(y_axis)))

V_1w = np.empty((len(crater_radius_list_1w),len(x_axis)))
Mass_1w = np.empty((len(crater_radius_list_1w),len(y_axis)))


V_40y = np.empty((len(crater_radius_list_40y),len(x_axis)))
Mass_40y = np.empty((len(crater_radius_list_40y),len(y_axis)))

# Threshold value
#threshold_velocity = 2.4



for i in range(len(crater_radius_list)):
    crater_radius = crater_radius_list[i]
    for j in range(len(x_axis)):
        V[i,j] = x_axis[j]*(g*crater_radius)**(1/2)
        Mass[i,j] = y_axis[j]*rho_reg*crater_radius**3 
 
     

#plt.close(figure(15))
figure15, ax = plt.subplots()

for i in reversed(range(len(crater_radius_list_1w))):
    crater_radius_1w = crater_radius_list_1w[i]
    for j in range(len(x_axis)):
        V_1w[i,j] = x_axis[j]*(g*crater_radius_1w)**(1/2)
        Mass_1w[i,j] = y_axis[j]*rho_reg*crater_radius_1w**3 
    
    #Plot 
    plt.loglog(V_1w[i,:],Mass_1w[i,:],label=str(round(crater_radius_list_1w[i]*2*1e3,2))+'m',linewidth = 3.5)
#plt.loglog(V_1w_after,Mass_1w_after,linestyle='dashed',color='grey')
plt.grid('on' , which='both')
plt.axvline(x = 2.4, color = 'k' ,linestyle = 'dashed',linewidth = 2)
plt.text(1.8, 5e-2, 'Escape Velocity', rotation=90, verticalalignment='bottom', color='k',size=13)
plt.xlim(0,2.8)
plt.legend(title='Crater Diameter',fontsize=13)
ax.tick_params(axis='both', which='major', labelsize=13)
plt.title('Ejected Mass by Ejecta Velocity',size=13) 
plt.xlabel('Ejecta Velocity - $[km/s]$',size=13)
plt.ylabel('Ejected Mass with $V_{ej}>V$ - $[kg]$',size=13)
plt.title('Ejected Mass by Ejecta Velocity',size=13)   
plt.tight_layout()
pdf_path = '/Users/<user>/Desktop/Thèse UCSD/Internships/LPI - Summer 2024/Codes/Matlab - Meteorites/Plots_meteorites/Validated Plots Bigger/EjectedMass_vs_EjectaVelocity_Drange(0.1m_1m).pdf'
#plt.savefig(pdf_path)    

    
#plt.close(figure(16))
figure16, ax = plt.subplots()

for i in reversed(range(len(crater_radius_list_40y))):
    crater_radius_40y = crater_radius_list_40y[i]
    for j in range(len(x_axis)):
        V_40y[i,j] = x_axis[j]*(g*crater_radius_40y)**(1/2)
        Mass_40y[i,j] = y_axis[j]*rho_reg*crater_radius_40y**3 
        
    plt.loglog(V_40y[i,:],Mass_40y[i,:],label=str(round(crater_radius_list_40y[i]*2*1e3,2))+'m',linewidth = 3.5)
    
plt.grid('on' , which='both')
plt.legend(title='Crater Diameter',fontsize=13)
plt.title('Ejected Mass by Ejecta Velocity',size=13) 
plt.xlabel('Ejecta Velocity - $[km/s]$',size=13)
plt.ylabel('Ejected Mass with $V_{ej}>V$ - $[kg]$',size=13)
plt.title('Ejected Mass by Ejecta Velocity',size=13)  
ax.tick_params(axis='both', which='major', labelsize=13)
plt.axvline(x = 2.4, color = 'k' ,linestyle = 'dashed',linewidth = 2)
plt.text(1.95, 1e2, 'Escape Velocity', rotation=90, verticalalignment='bottom', color='k',size=13)
plt.xlim(0,2.8)
plt.tight_layout()
pdf_path = '/Users/<user>/Desktop/Thèse UCSD/Internships/LPI - Summer 2024/Codes/Matlab - Meteorites/Plots_meteorites/Validated Plots Bigger/EjectedMass_vs_EjectaVelocity_Drange(2m_15m).pdf'
#plt.savefig(pdf_path)




#plt.close(figure(14))
figure14, ax = plt.subplots()
for i in reversed(range(len(crater_radius_list))):
    plt.loglog(V[i,:],Mass[i,:],label=str(crater_radius_list[i]*2)+'km',linewidth = 3.5)

plt.xlabel('Ejecta Velocity - $[km/s]$',size=13)
plt.ylabel('Ejected Mass with $V_{ej}>V$ - $[kg]$',size=13)
plt.legend(title='Crater Diameter',loc='lower left',fontsize=13)
#plt.legend(loc='center left', bbox_to_anchor=(1, 0.5))
plt.axvline(x = 2.4, color = 'k' ,linestyle = 'dashed',linewidth = 2)
plt.text(1.95, 1e-1, 'Escape Velocity', rotation=90, verticalalignment='bottom', color='k',size=13)
ax.tick_params(axis='both', which='major', labelsize=13)
plt.xlim(0,2.8)
plt.grid( which='both')
plt.title('Ejected Mass by Ejecta Velocity',size=13) 
plt.tight_layout()
pdf_path = '/Users/<user>/Desktop/Thèse UCSD/Internships/LPI - Summer 2024/Codes/Matlab - Meteorites/Plots_meteorites/Validated Plots Bigger/EjectedMass_vs_EjectaVelocity_Drange(25m_1km).pdf'
#plt.savefig(pdf_path)

#%% Plot of radius projectile vs crater radius 

m_projectile = [1e-6,1,1e3,1e12,3.1e15] #in g
a = np.empty(len(m_projectile))
for i in range(len(m_projectile)):
    rho_met = 3.587 #g/cm^3 determined from (Dalton, 1972)
    a[i] = ((3*m_projectile[i]/(4*np.pi*rho_met))**(1/3))*1e-2 #in m

crat_radius = [5e-6/2,5e-4/2,5.5e-3/2,1.45/2,20/2]


#plt.close(figure(30))
figure30, ax = plt.subplots()
plt.axhline(y = 2.5e-3, color = 'k' ,linestyle = 'dashed')
plt.text(6e-5, 1.2e-3, 'Strength Regime', verticalalignment='bottom', color='k',size=13)
plt.text(1, 2.7e-3, 'Gravity Regime', verticalalignment='bottom', color='k',size=13)
ax.tick_params(axis='both', which='major', labelsize=13)
plt.loglog(a,crat_radius,linewidth = 3.5)
plt.xlabel('Impactor Radius - $[m]$',size=13)
plt.ylabel('Crater Radius - $[km]$',size=13)
plt.grid(which='both')
plt.title('Crater Radius Production by Impactor Radius',size=13)
plt.tight_layout()
pdf_path = '/Users/<user>/Desktop/Thèse UCSD/Internships/LPI - Summer 2024/Codes/Matlab - Meteorites/Plots_meteorites/Validated Plots Bigger/ImpactorRadius_vs_CraterRadius.pdf'
#plt.savefig(pdf_path)


